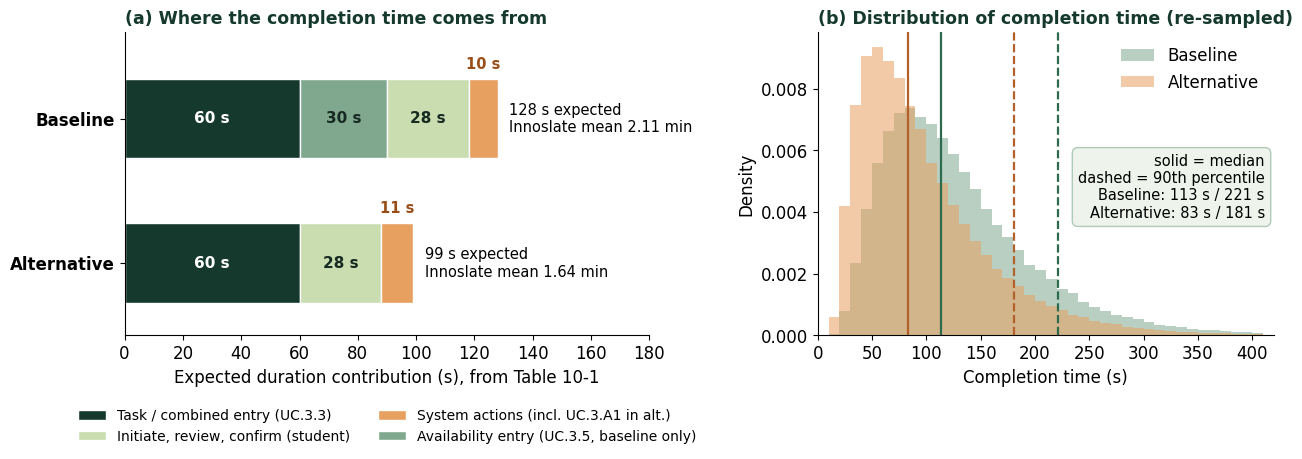

Source code (Python):
"""Figure 10-5: Cross-scenario comparison for StudyFlow UC.3 (Chapter 10).
(a) expected duration contribution by action group, from Table 10-1
(b) completion-time distribution, re-sampled from the Table 10-1 distributions
Run: python figure_10_5.py   -> writes fig10_5.png
"""
import numpy as np
import matplotlib.pyplot as plt

N = 100_000
plt.rcParams.update({'font.family': 'DejaVu Sans', 'font.size': 12})


def sample(seed, alternative):
    rng = np.random.default_rng(seed)
    E = lambda lam: rng.exponential(1 / lam, N)      # Exp(rate in 1/s)
    Nm = lambda m, s: rng.normal(m, s, N)            # N(mean s, sd s)
    t = (E(0.2) + Nm(1, .1) + E(0.0167)              # UC.3.1, 3.2, 3.3
         + Nm(2, .2) + Nm(1, .1) + Nm(3, .3) + Nm(1, .1)   # UC.3.6-3.9
         + E(0.05) + E(1 / 3) + Nm(1, .1))           # UC.3.10, 3.11, 3.12
    if alternative:
        t += Nm(2, .2)                               # UC.3.A1 validate
    else:
        t += Nm(1, .1) + E(0.0333)                   # UC.3.4, 3.5
    return t


base, alt = sample(5151, False), sample(99, True)
for name, v in [('Baseline', base), ('Alternative', alt)]:
    print(f'{name}: mean {v.mean():.1f} s, sd {v.std():.1f} s, '
          f'p50 {np.percentile(v, 50):.0f} s, p90 {np.percentile(v, 90):.0f} s')
print(f'P(alternative < baseline) = {(alt < base).mean():.2f}')

fig, (a1, a2) = plt.subplots(1, 2, figsize=(13, 4.9), gridspec_kw={'width_ratios': [1.15, 1]})
C = {'task': '#15392D', 'avail': '#7FA88F', 'rev': '#C9DDB0', 'sys': '#E8A060'}
K = {'task': 'Task / combined entry (UC.3.3)', 'avail': 'Availability entry (UC.3.5, baseline only)',
     'rev': 'Initiate, review, confirm (student)', 'sys': 'System actions (incl. UC.3.A1 in alt.)'}
rows = [('Alternative', [(60, 'task'), (28, 'rev'), (11, 'sys')], 1.64),
        ('Baseline', [(60, 'task'), (30, 'avail'), (28, 'rev'), (10, 'sys')], 2.11)]
seen = set()
for y, (nm, parts, mean) in enumerate(rows):
    x = 0
    for v, c in parts:
        a1.barh(y, v, left=x, color=C[c], edgecolor='white', height=0.55,
                label=K[c] if c not in seen else None)
        seen.add(c)
        if v >= 20:
            a1.text(x + v / 2, y, f'{v} s', ha='center', va='center',
                    color='white' if c == 'task' else '#172A22', fontsize=11, fontweight='bold')
        else:
            a1.text(x + v / 2, y + 0.38, f'{v} s', ha='center', va='center',
                    color='#9A4E17', fontsize=10.5, fontweight='bold')
        x += v
    a1.text(x + 4, y, f'{x} s expected\nInnoslate mean {mean:.2f} min', va='center', fontsize=10.5)
a1.set_yticks([0, 1]); a1.set_yticklabels(['Alternative', 'Baseline'], fontsize=12, fontweight='bold')
a1.set_xlim(0, 180); a1.set_ylim(-0.5, 1.6)
a1.set_xlabel('Expected duration contribution (s), from Table 10-1')
a1.set_title('(a) Where the completion time comes from', loc='left', fontsize=12.5,
             fontweight='bold', color='#15392D')
a1.legend(loc='upper center', bbox_to_anchor=(0.5, -0.2), ncol=2, frameon=False, fontsize=10)

bins = np.arange(0, 420, 10)
a2.hist(base, bins=bins, density=True, alpha=0.55, color='#7FA88F', label='Baseline')
a2.hist(alt, bins=bins, density=True, alpha=0.55, color='#E8A060', label='Alternative')
for v, c in [(base, '#2E6B4E'), (alt, '#B4602A')]:
    for q, ls in [(50, '-'), (90, '--')]:
        a2.axvline(np.percentile(v, q), color=c, ls=ls, lw=1.6)
a2.text(0.98, 0.60, 'solid = median\ndashed = 90th percentile\n'
        f'Baseline: {np.percentile(base,50):.0f} s / {np.percentile(base,90):.0f} s\n'
        f'Alternative: {np.percentile(alt,50):.0f} s / {np.percentile(alt,90):.0f} s',
        transform=a2.transAxes, ha='right', va='top', fontsize=10.5,
        bbox=dict(boxstyle='round,pad=0.4', fc='#EEF4EC', ec='#AFCAB7'))
a2.set_xlabel('Completion time (s)'); a2.set_ylabel('Density'); a2.set_xlim(0, 420)
a2.set_title('(b) Distribution of completion time (re-sampled)', loc='left', fontsize=12.5,
             fontweight='bold', color='#15392D')
a2.legend(loc='upper right', frameon=False)
for ax in (a1, a2):
    for s in ('top', 'right'):
        ax.spines[s].set_visible(False)
plt.tight_layout()
plt.savefig('fig10_5.png', dpi=200)
print('saved fig10_5.png')
